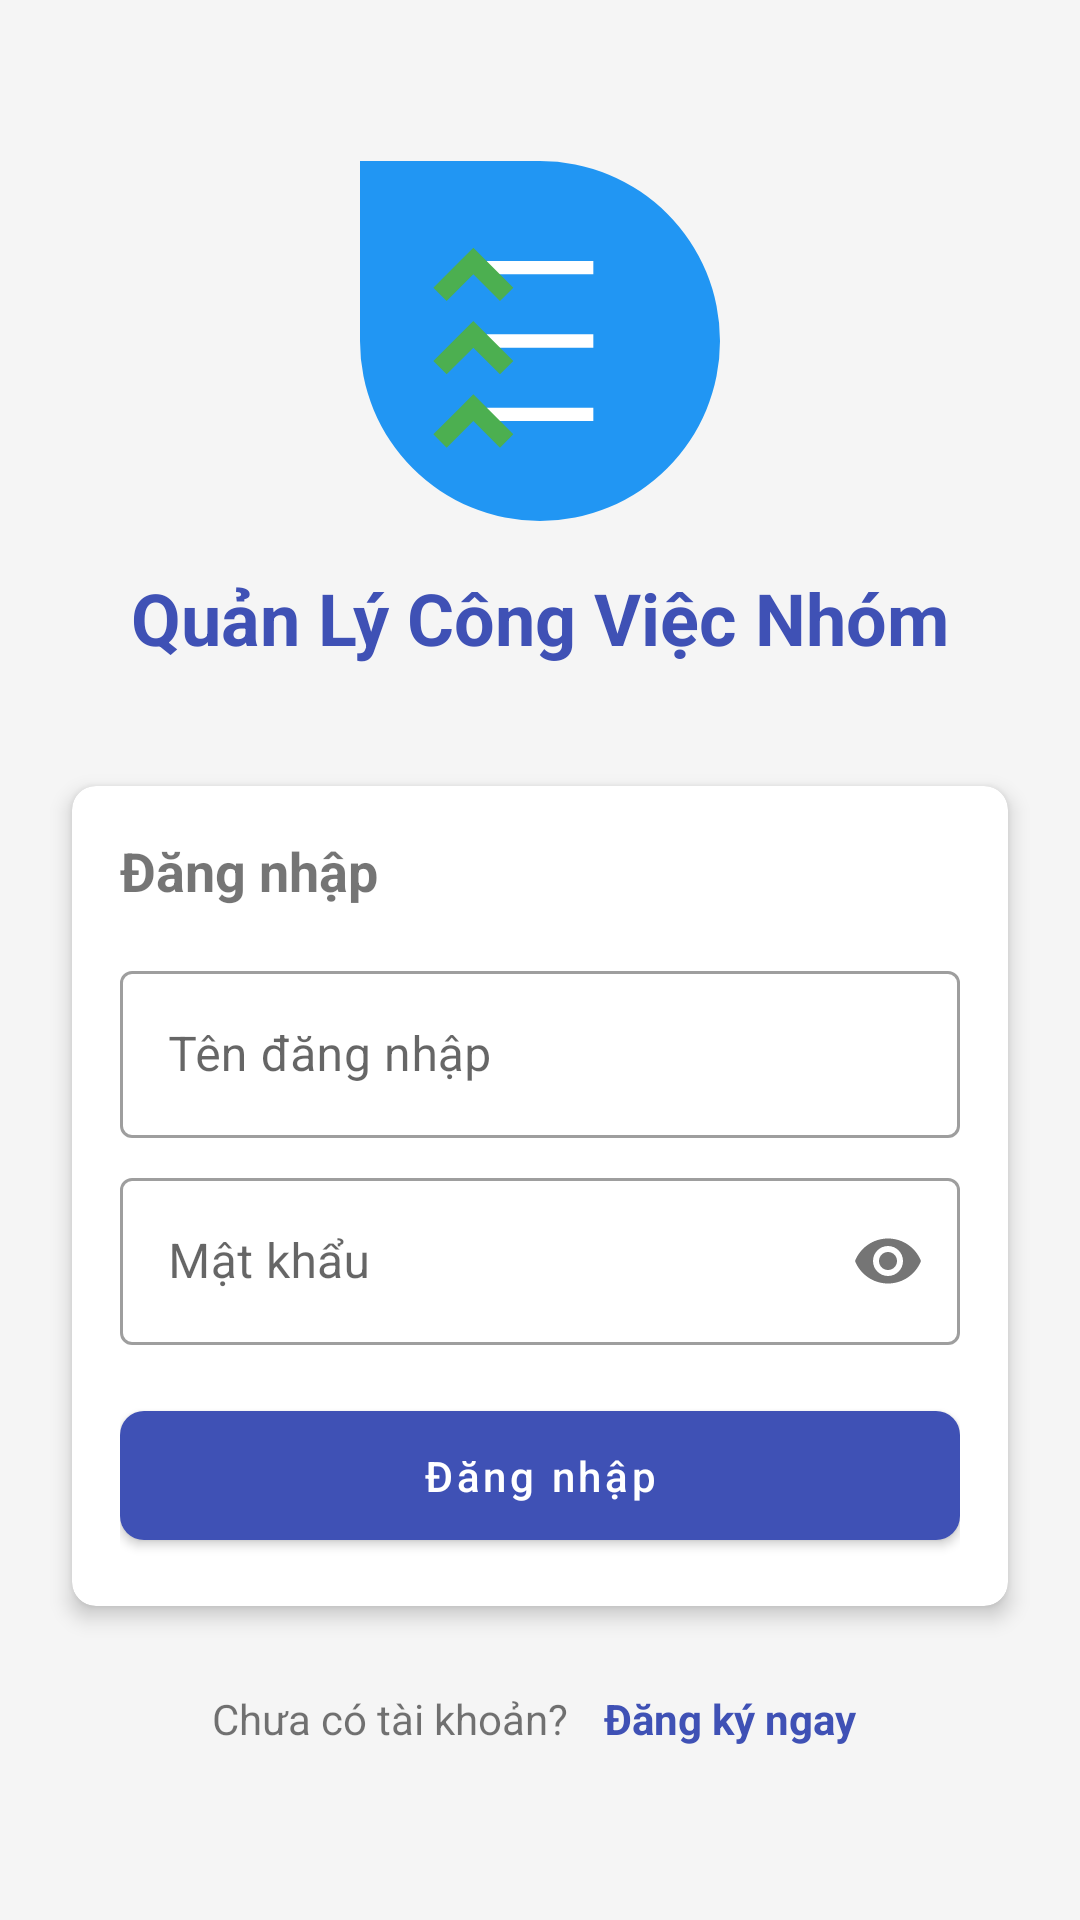

Reconstruct the res/layout file that produces this screen, plus the resources it refers to.
<!-- AndroidManifest.xml: application theme AppTheme -->
<!-- res/layout/activity_login.xml -->
<?xml version="1.0" encoding="utf-8"?>
<LinearLayout xmlns:android="http://schemas.android.com/apk/res/android"
    xmlns:app="http://schemas.android.com/apk/res-auto"
    xmlns:tools="http://schemas.android.com/tools"
    android:layout_width="match_parent"
    android:layout_height="match_parent"
    android:orientation="vertical"
    android:padding="16dp"
    android:gravity="center"
    android:background="@color/colorBackground"
    tools:context=".activities.LoginActivity">

    <ImageView
        android:layout_width="120dp"
        android:layout_height="120dp"
        android:src="@drawable/logo"
        android:contentDescription="@string/app_logo" />

    <TextView
        android:layout_width="wrap_content"
        android:layout_height="wrap_content"
        android:text="@string/app_name"
        android:textSize="24sp"
        android:textStyle="bold"
        android:textColor="@color/colorPrimary"
        android:layout_marginTop="16dp"
        android:layout_marginBottom="32dp" />

    <com.google.android.material.card.MaterialCardView
        android:layout_width="match_parent"
        android:layout_height="wrap_content"
        app:cardCornerRadius="8dp"
        app:cardElevation="4dp"
        android:layout_margin="8dp">

        <LinearLayout
            android:layout_width="match_parent"
            android:layout_height="wrap_content"
            android:orientation="vertical"
            android:padding="16dp">

            <TextView
                android:layout_width="wrap_content"
                android:layout_height="wrap_content"
                android:text="@string/login_title"
                android:textSize="18sp"
                android:textStyle="bold"
                android:layout_marginBottom="16dp" />

            <com.google.android.material.textfield.TextInputLayout
                android:id="@+id/til_username"
                android:layout_width="match_parent"
                android:layout_height="wrap_content"
                android:layout_marginBottom="8dp"
                style="@style/Widget.MaterialComponents.TextInputLayout.OutlinedBox">

                <com.google.android.material.textfield.TextInputEditText
                    android:id="@+id/et_username"
                    android:layout_width="match_parent"
                    android:layout_height="wrap_content"
                    android:hint="@string/username"
                    android:inputType="text" />

            </com.google.android.material.textfield.TextInputLayout>

            <com.google.android.material.textfield.TextInputLayout
                android:id="@+id/til_password"
                android:layout_width="match_parent"
                android:layout_height="wrap_content"
                android:layout_marginBottom="16dp"
                app:passwordToggleEnabled="true"
                style="@style/Widget.MaterialComponents.TextInputLayout.OutlinedBox">

                <com.google.android.material.textfield.TextInputEditText
                    android:id="@+id/et_password"
                    android:layout_width="match_parent"
                    android:layout_height="wrap_content"
                    android:hint="@string/password"
                    android:inputType="textPassword" />

            </com.google.android.material.textfield.TextInputLayout>

            <com.google.android.material.button.MaterialButton
                android:id="@+id/btn_login"
                android:layout_width="match_parent"
                android:layout_height="wrap_content"
                android:text="@string/login"
                android:padding="12dp"
                app:cornerRadius="8dp"
                android:textAllCaps="false" />

        </LinearLayout>

    </com.google.android.material.card.MaterialCardView>

    <LinearLayout
        android:layout_width="match_parent"
        android:layout_height="wrap_content"
        android:orientation="horizontal"
        android:gravity="center"
        android:layout_marginTop="16dp">

        <TextView
            android:layout_width="wrap_content"
            android:layout_height="wrap_content"
            android:text="@string/no_account" />

        <TextView
            android:id="@+id/tv_register"
            android:layout_width="wrap_content"
            android:layout_height="wrap_content"
            android:text="@string/register_now"
            android:textColor="@color/colorPrimary"
            android:textStyle="bold"
            android:layout_marginStart="8dp"
            android:padding="4dp" />

    </LinearLayout>

    <ProgressBar
        android:id="@+id/progress_bar"
        android:layout_width="wrap_content"
        android:layout_height="wrap_content"
        android:layout_marginTop="16dp"
        android:visibility="gone" />

</LinearLayout>
<!-- resources referenced by this layout -->
<resources>
  <color name="colorBackground">#F5F5F5</color>
  <color name="colorPrimary">#3F51B5</color>
  <!-- drawable logo (drawable) -->
  <?xml version="1.0" encoding="utf-8"?>
  <vector xmlns:android="http://schemas.android.com/apk/res/android"
      android:width="108dp"
      android:height="108dp"
      android:viewportWidth="108"
      android:viewportHeight="108">
  
      
      <path
          android:fillColor="#2196F3"
          android:pathData="M54,0A54,54 0 1,1 0,54A54,54 0 1,1 54,0z"/>
  
      
      <path
          android:fillColor="#FFFFFF"
          android:pathData="M38,30h32v4H38zM38,52h32v4H38zM38,74h32v4H38z"/>
  
      
      <path
          android:fillColor="#4CAF50"
          android:pathData="M30,30l-8,8l4,4l8,-8l8,8l4,-4l-12,-12z"/>
  
      
      <path
          android:fillColor="#4CAF50"
          android:pathData="M30,52l-8,8l4,4l8,-8l8,8l4,-4l-12,-12z"/>
  
      
      <path
          android:fillColor="#4CAF50"
          android:pathData="M30,74l-8,8l4,4l8,-8l8,8l4,-4l-12,-12z"/>
  
  </vector>
  <string name="app_logo">Biểu tượng ứng dụng</string>
  <string name="app_name">Quản Lý Công Việc Nhóm</string>
  <string name="login">Đăng nhập</string>
  <string name="login_title">Đăng nhập</string>
  <string name="no_account">Chưa có tài khoản?</string>
  <string name="password">Mật khẩu</string>
  <string name="register_now">Đăng ký ngay</string>
  <string name="username">Tên đăng nhập</string>
  <style name="AppTheme" parent="Theme.MaterialComponents.Light.NoActionBar">
          
          <item name="colorPrimary">@color/colorPrimary</item>
          <item name="colorPrimaryDark">@color/colorPrimaryDark</item>
          <item name="colorAccent">@color/colorAccent</item>
          <item name="android:windowBackground">@color/colorBackground</item>
  
          
          <item name="android:textColorPrimary">@color/colorTextPrimary</item>
          <item name="android:textColorSecondary">@color/colorTextSecondary</item>
  
          
          <item name="android:statusBarColor">@color/colorPrimaryDark</item>
          <item name="android:navigationBarColor">@color/colorPrimaryDark</item>
      </style>
  <color name="colorPrimaryDark">#303F9F</color>
  <color name="colorAccent">#FF4081</color>
  <color name="colorTextPrimary">#212121</color>
  <color name="colorTextSecondary">#757575</color>
</resources>
